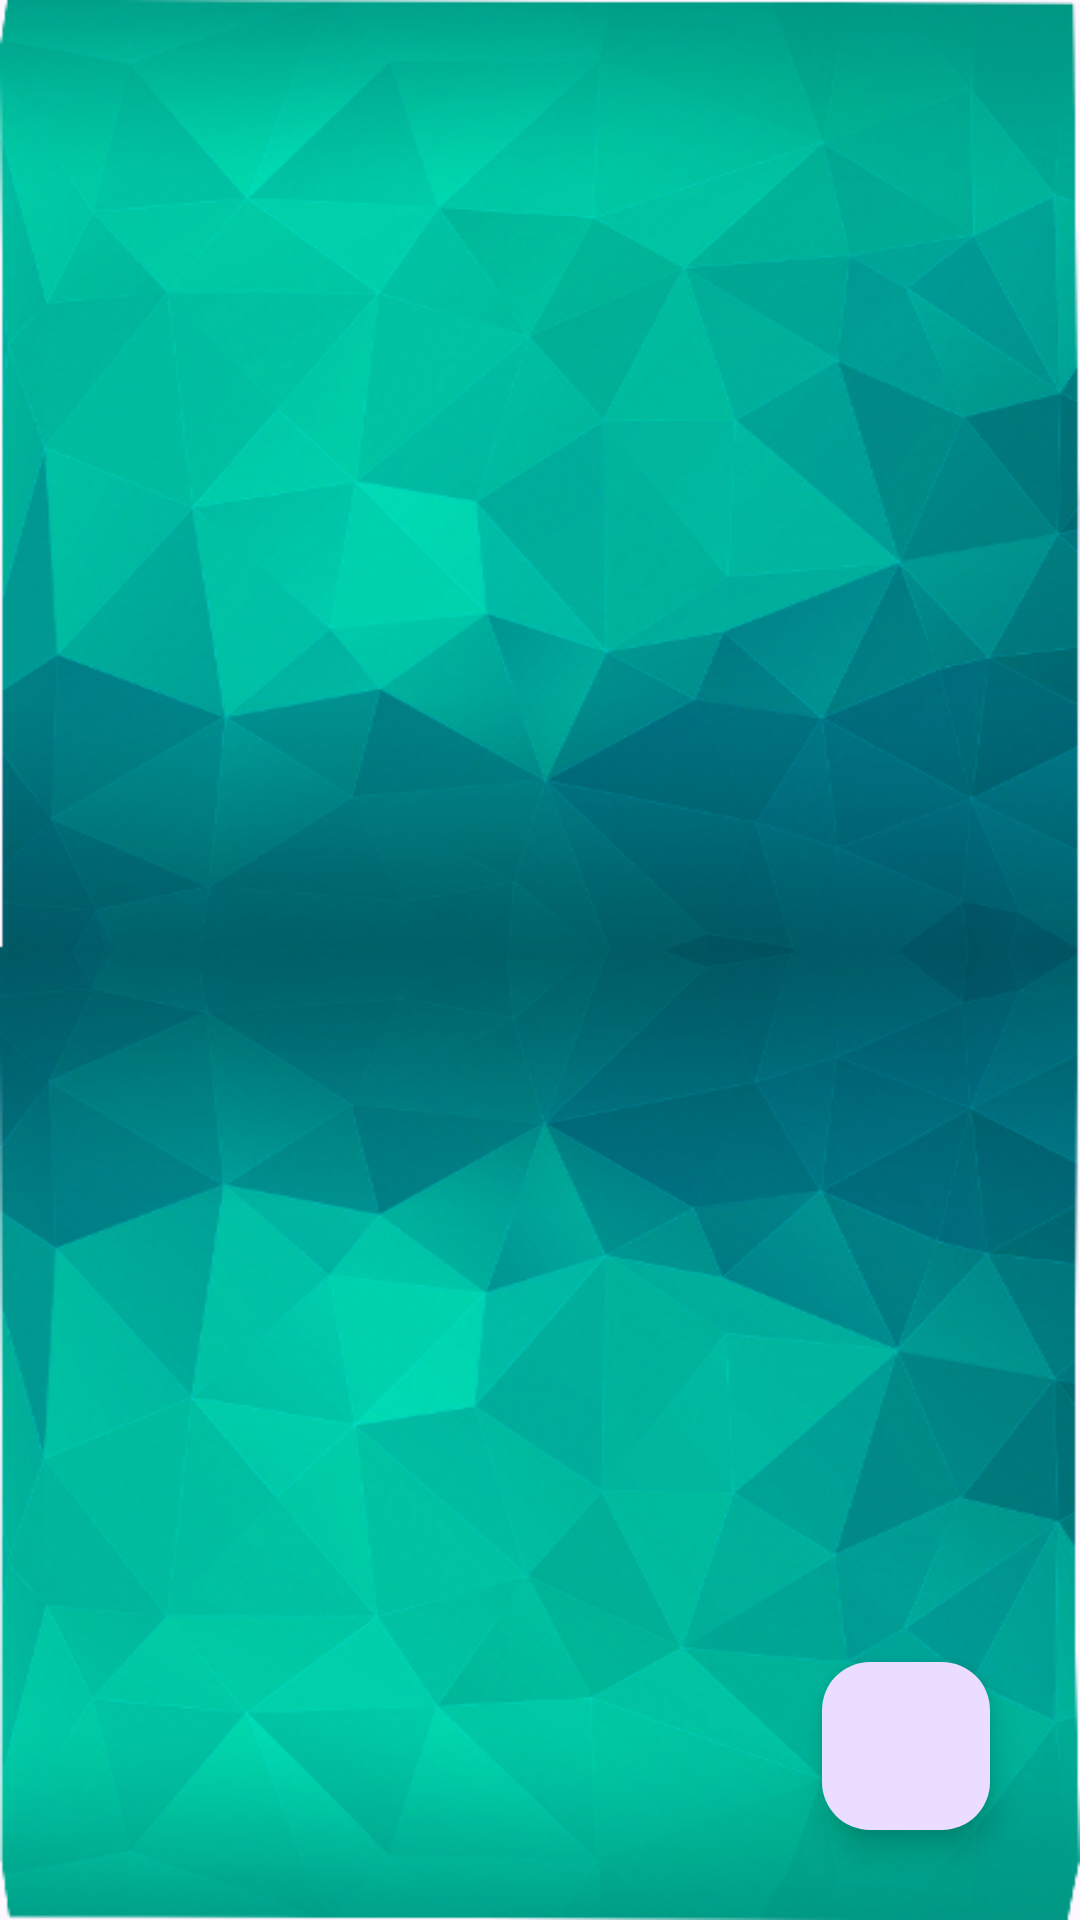

This screen was rendered from an Android layout file. Write that file and the resources it references.
<!-- AndroidManifest.xml: application theme Theme.HyperNotes -->
<!-- res/layout/activity_notes.xml -->
<?xml version="1.0" encoding="utf-8"?>
<RelativeLayout xmlns:android="http://schemas.android.com/apk/res/android"
    xmlns:app="http://schemas.android.com/apk/res-auto"
    xmlns:tools="http://schemas.android.com/tools"
    android:layout_width="match_parent"
    android:layout_height="match_parent"
    android:background="@drawable/notes_backgound"
    tools:context=".NotesActivity">
    
    <com.google.android.material.floatingactionbutton.FloatingActionButton
        android:layout_width="wrap_content"
        android:layout_height="wrap_content"
        android:layout_alignParentBottom="true"
        android:layout_alignParentRight="true"
        android:layout_marginBottom="30dp"
        android:layout_marginRight="30dp"
        android:layout_gravity="bottom|end"
        android:id="@+id/createNoteFAB"
        android:src="@drawable/add_icon"
        android:background="@color/white"
        app:maxImageSize="40dp"
        >

    </com.google.android.material.floatingactionbutton.FloatingActionButton>

    
    <androidx.recyclerview.widget.RecyclerView
        android:layout_width="match_parent"
        android:layout_height="match_parent"
        android:id="@+id/notesRecyclerView"
        android:scrollbars="vertical">
        
    </androidx.recyclerview.widget.RecyclerView>

    
    

</RelativeLayout>
<!-- resources referenced by this layout -->
<resources>
  <color name="white">#FFFFFFFF</color>
  <!-- drawable notes_backgound: png bitmap (drawable, 342521 bytes) -->
  <style name="Theme.HyperNotes" parent="Base.Theme.HyperNotes" />
  <style name="Base.Theme.HyperNotes" parent="Theme.Material3.DayNight.NoActionBar">
          
          
      </style>
</resources>
